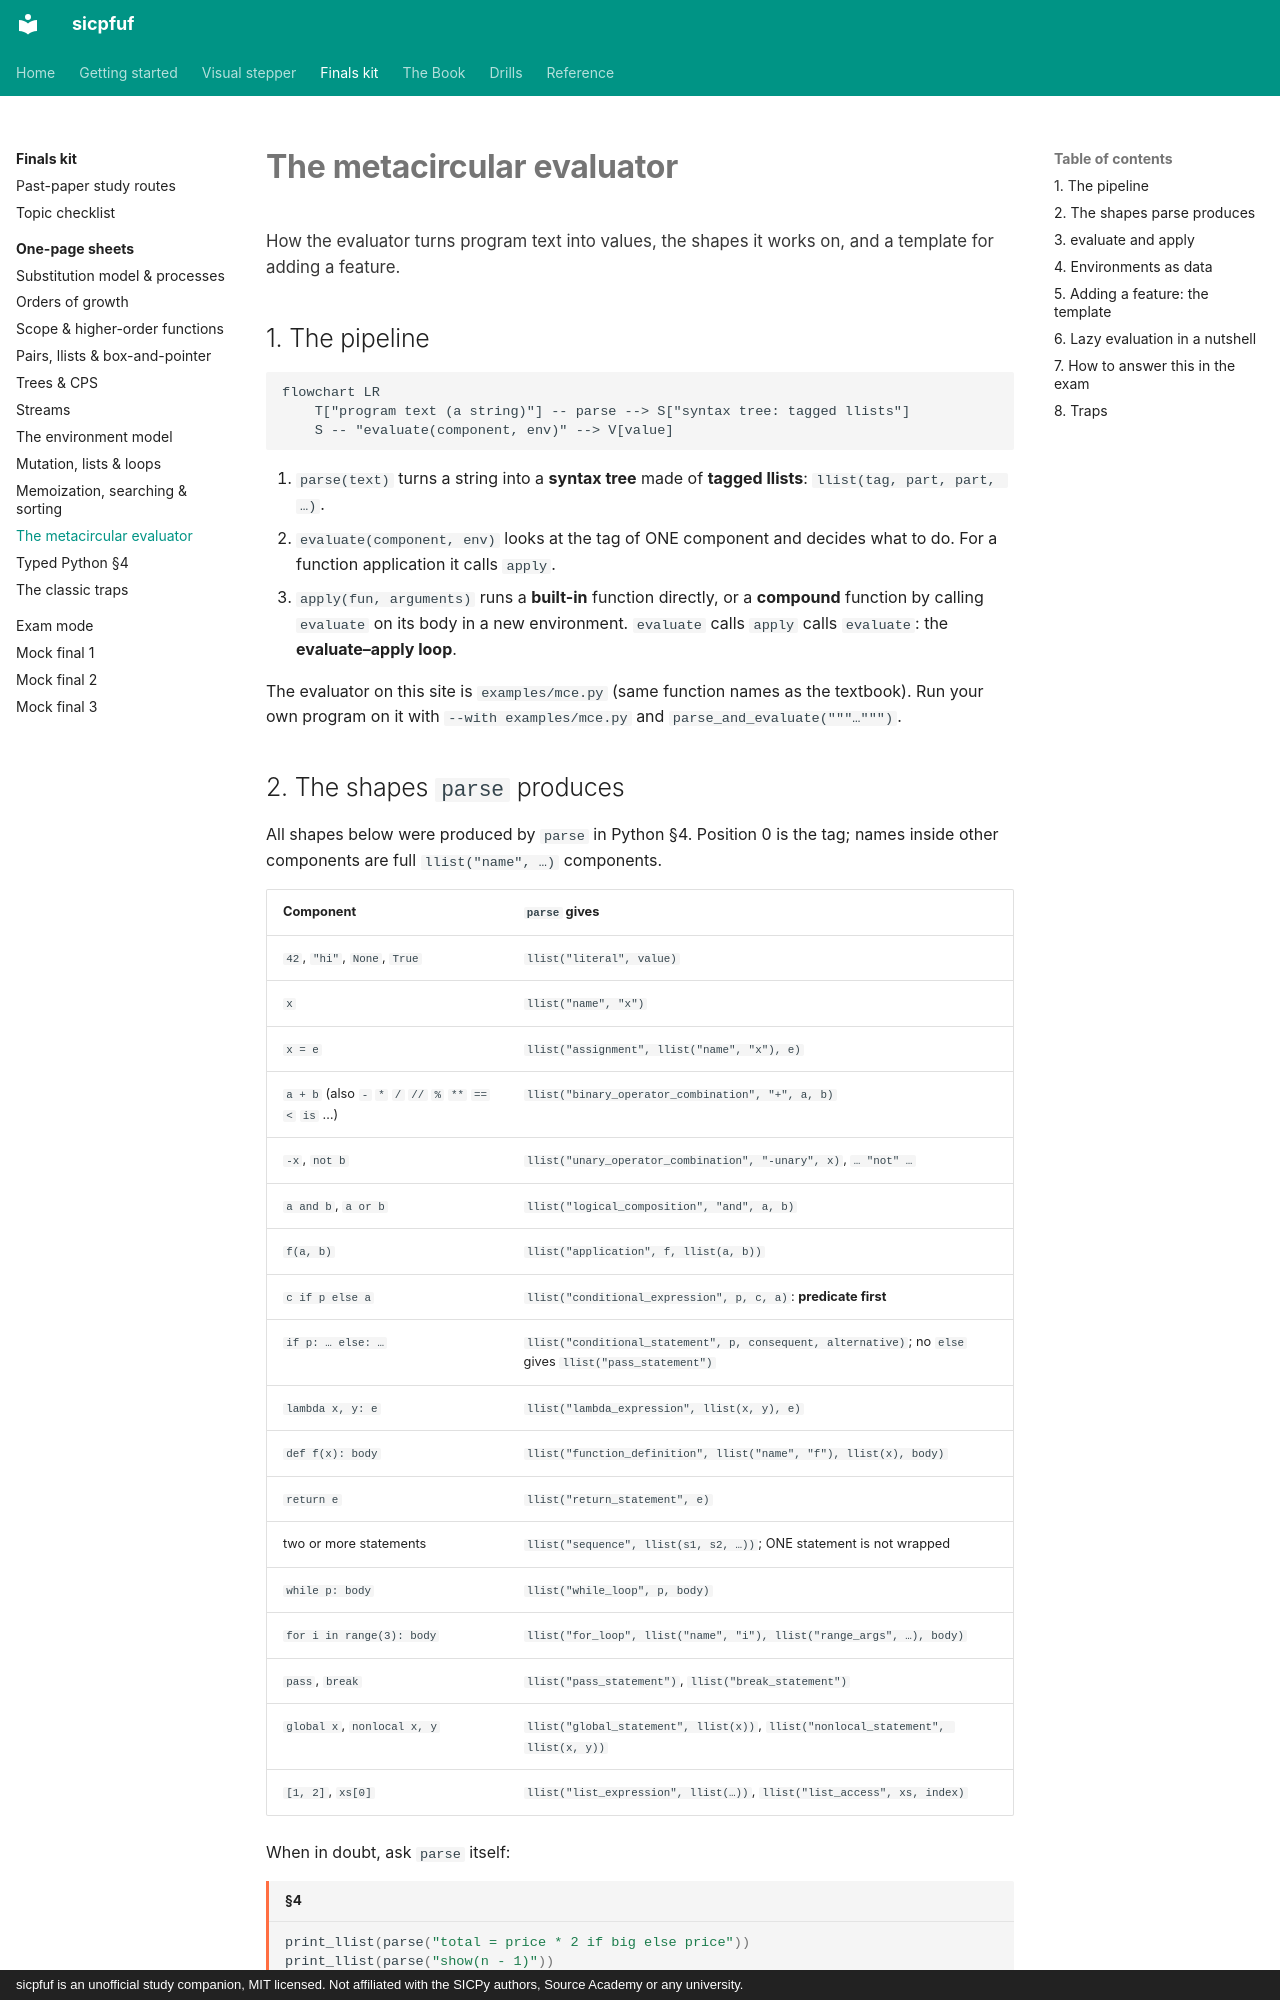

repository: Jay-Jay-Tee/sicpfuf · page: finals/sheets/mce/index.html · generator: mkdocs · copyright: sicpfuf is an unofficial study companion, MIT licensed. Not affiliated with the SICPy authors, Source Academy or any university.

# The metacircular evaluator

<p class="chapter-goal">How the evaluator turns program text into values, the shapes it works on, and a template for adding a feature.</p>

## 1. The pipeline

```mermaid
flowchart LR
    T["program text (a string)"] -- parse --> S["syntax tree: tagged llists"]
    S -- "evaluate(component, env)" --> V[value]
```

1. `parse(text)` turns a string into a **syntax tree** made of **tagged llists**: `llist(tag, part, part, …)`.
2. `evaluate(component, env)` looks at the tag of ONE component and decides what to do. For a function application it calls `apply`.
3. `apply(fun, arguments)` runs a **built-in** function directly, or a **compound** function by calling `evaluate` on its body in a new environment. `evaluate` calls `apply` calls `evaluate`: the **evaluate–apply loop**.

The evaluator on this site is `examples/mce.py` (same function names as the textbook). Run your own program on it with `--with examples/mce.py` and `parse_and_evaluate("""…""")`.
